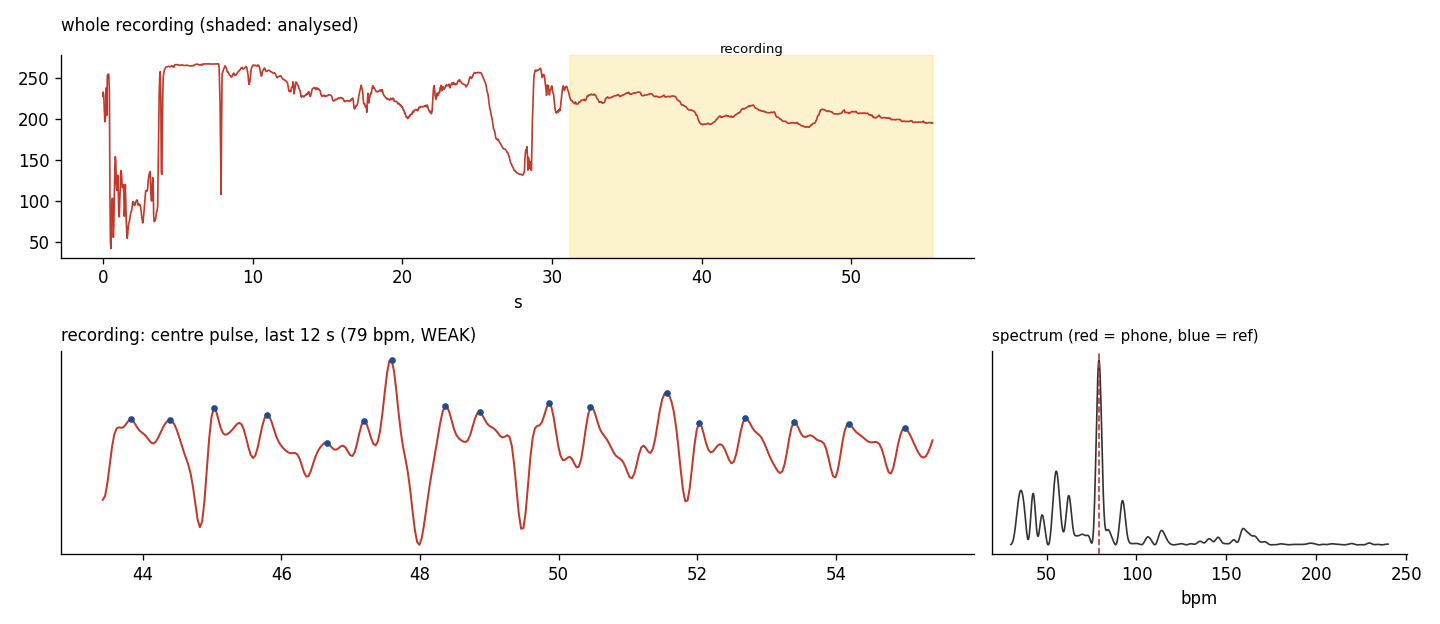

Values plotted in this chart, from the file beside it:
sensor_ns, epoch_ms, y, u, v, exposure_ns, iso, ae_locked
82607043097919, 1792272884706, 137.2, 56.26, 192.9, 11120870, 82, 0
82607076417919, 1792272884736, 142.4, 54.69, 192.9, 11120870, 82, 0
82607109737919, 1792272884769, 136, 56.82, 193.3, 11120870, 82, 0
82607143057919, 1792272884806, 121.5, 62.14, 193, 11120870, 82, 0
82607176377919, 1792272884838, 107.6, 68.22, 191.9, 11120870, 82, 0
82607209697919, 1792272884871, 111.6, 66.65, 192.1, 11120870, 85, 0
82607243017919, 1792272884903, 117.1, 63.95, 193.5, 11120870, 99, 0
82607276337919, 1792272884937, 145.6, 52.06, 194.3, 11120870, 119, 0
82607309657919, 1792272884970, 180.9, 109.2, 145.2, 11120870, 134, 0
82607342977919, 1792272885001, 248.4, 123.6, 131.7, 11120870, 145, 0
82607376297919, 1792272885036, 255, 128, 128, 11120870, 145, 0
82607409617919, 1792272885070, 255, 128, 128, 11120870, 118, 0
82607443108354, 1792272885104, 255, 128, 128, 10950435, 55, 0
82607484012702, 1792272885137, 234.8, 129.2, 126.9, 3366087, 55, 0
82607518994441, 1792272885171, 116.9, 133.1, 123.4, 1704348, 56, 0
82607553166615, 1792272885204, 54.09, 130.1, 125.6, 852174, 56, 0
82607586486615, 1792272885238, 44.72, 127.9, 126.5, 852174, 56, 0
82607619380528, 1792272885271, 46.29, 100.2, 158.6, 1278261, 56, 0
82607651890963, 1792272885304, 52.39, 98.61, 158.4, 2087826, 56, 0
82607683975311, 1792272885339, 56.69, 98.43, 161.7, 3323478, 56, 0
82607715548354, 1792272885371, 42.78, 109.3, 150.4, 5070435, 55, 0
82607746567485, 1792272885403, 37.04, 118.9, 141.6, 7371304, 55, 0
82607776478789, 1792272885437, 61.66, 124.5, 131.8, 10780000, 55, 0
82607809457919, 1792272885470, 104.2, 134.9, 126.7, 11120870, 78, 0
82607842777919, 1792272885504, 143.3, 136.3, 125.3, 11120870, 100, 0
82607876097919, 1792272885537, 157.1, 134, 126.2, 11120870, 108, 0
82607909417919, 1792272885570, 148.3, 129.1, 128.9, 11120870, 93, 0
82607942737919, 1792272885604, 110.1, 116.7, 135.5, 11120870, 76, 0
82607976057919, 1792272885636, 86.86, 99.93, 147.1, 11120870, 66, 0
82608009377919, 1792272885670, 78.06, 99.12, 155.8, 11120870, 63, 0
82608042697919, 1792272885704, 90.73, 94.92, 157.5, 11120870, 71, 0
82608076017919, 1792272885736, 87.28, 100, 146.9, 11120870, 79, 0
82608109337919, 1792272885770, 72.68, 108.2, 137.1, 11120870, 84, 0
82608142657919, 1792272885803, 67.97, 109.2, 137.5, 11120870, 88, 0
82608175977919, 1792272885837, 85.1, 107.5, 139.2, 11120870, 96, 0
82608209297919, 1792272885870, 102.1, 111.4, 137.8, 11120870, 106, 0
82608242617919, 1792272885904, 124.5, 116.2, 135.1, 11120870, 115, 0
82608275937919, 1792272885937, 129.8, 121, 133.6, 11120870, 105, 0
82608309257919, 1792272885971, 122.5, 123, 131.7, 11120870, 88, 0
82608342577919, 1792272886004, 111.2, 123.6, 132.2, 11120870, 72, 0
82608375897919, 1792272886036, 112.8, 123.6, 131.5, 11120870, 62, 0
82608409217919, 1792272886070, 114.5, 122.7, 132.1, 11120870, 57, 0
82608442750963, 1792272886102, 106.3, 121.7, 132.5, 10907826, 55, 0
82608476880528, 1792272886137, 76.56, 123.5, 131.9, 10098261, 55, 0
82608511223137, 1792272886171, 79.05, 123.2, 137.4, 9075652, 55, 0
82608544841398, 1792272886204, 97.84, 118.3, 144.3, 8777391, 55, 0
82608577096180, 1792272886237, 81.94, 116.2, 141.1, 9842609, 55, 0
82608609137919, 1792272886270, 66.6, 122.4, 134.1, 11120870, 55, 0
82608642457919, 1792272886304, 56.02, 120.6, 133, 11120870, 63, 0
82608675777919, 1792272886337, 50.76, 124.4, 131, 11120870, 71, 0
82608709097919, 1792272886371, 56.65, 125.4, 131.1, 11120870, 76, 0
82608742417919, 1792272886406, 64.2, 124.7, 131.8, 11120870, 81, 0
82608775737919, 1792272886438, 68.27, 124.8, 131.8, 11120870, 86, 0
82608809057919, 1792272886473, 71.09, 125.6, 130.5, 11120870, 86, 0
82608842377919, 1792272886504, 75.95, 126.5, 130.1, 11120870, 81, 0
82608875697919, 1792272886539, 79.11, 126.7, 130.4, 11120870, 77, 0
82608909017919, 1792272886571, 82.41, 126.7, 130.4, 11120870, 73, 0
82608942337919, 1792272886604, 85.56, 127.1, 129.8, 11120870, 70, 0
82608975657919, 1792272886640, 87.1, 127.4, 129.4, 11120870, 67, 0
82609008977919, 1792272886671, 92.04, 127.1, 129.2, 11120870, 64, 0
... 1,604 more rows
